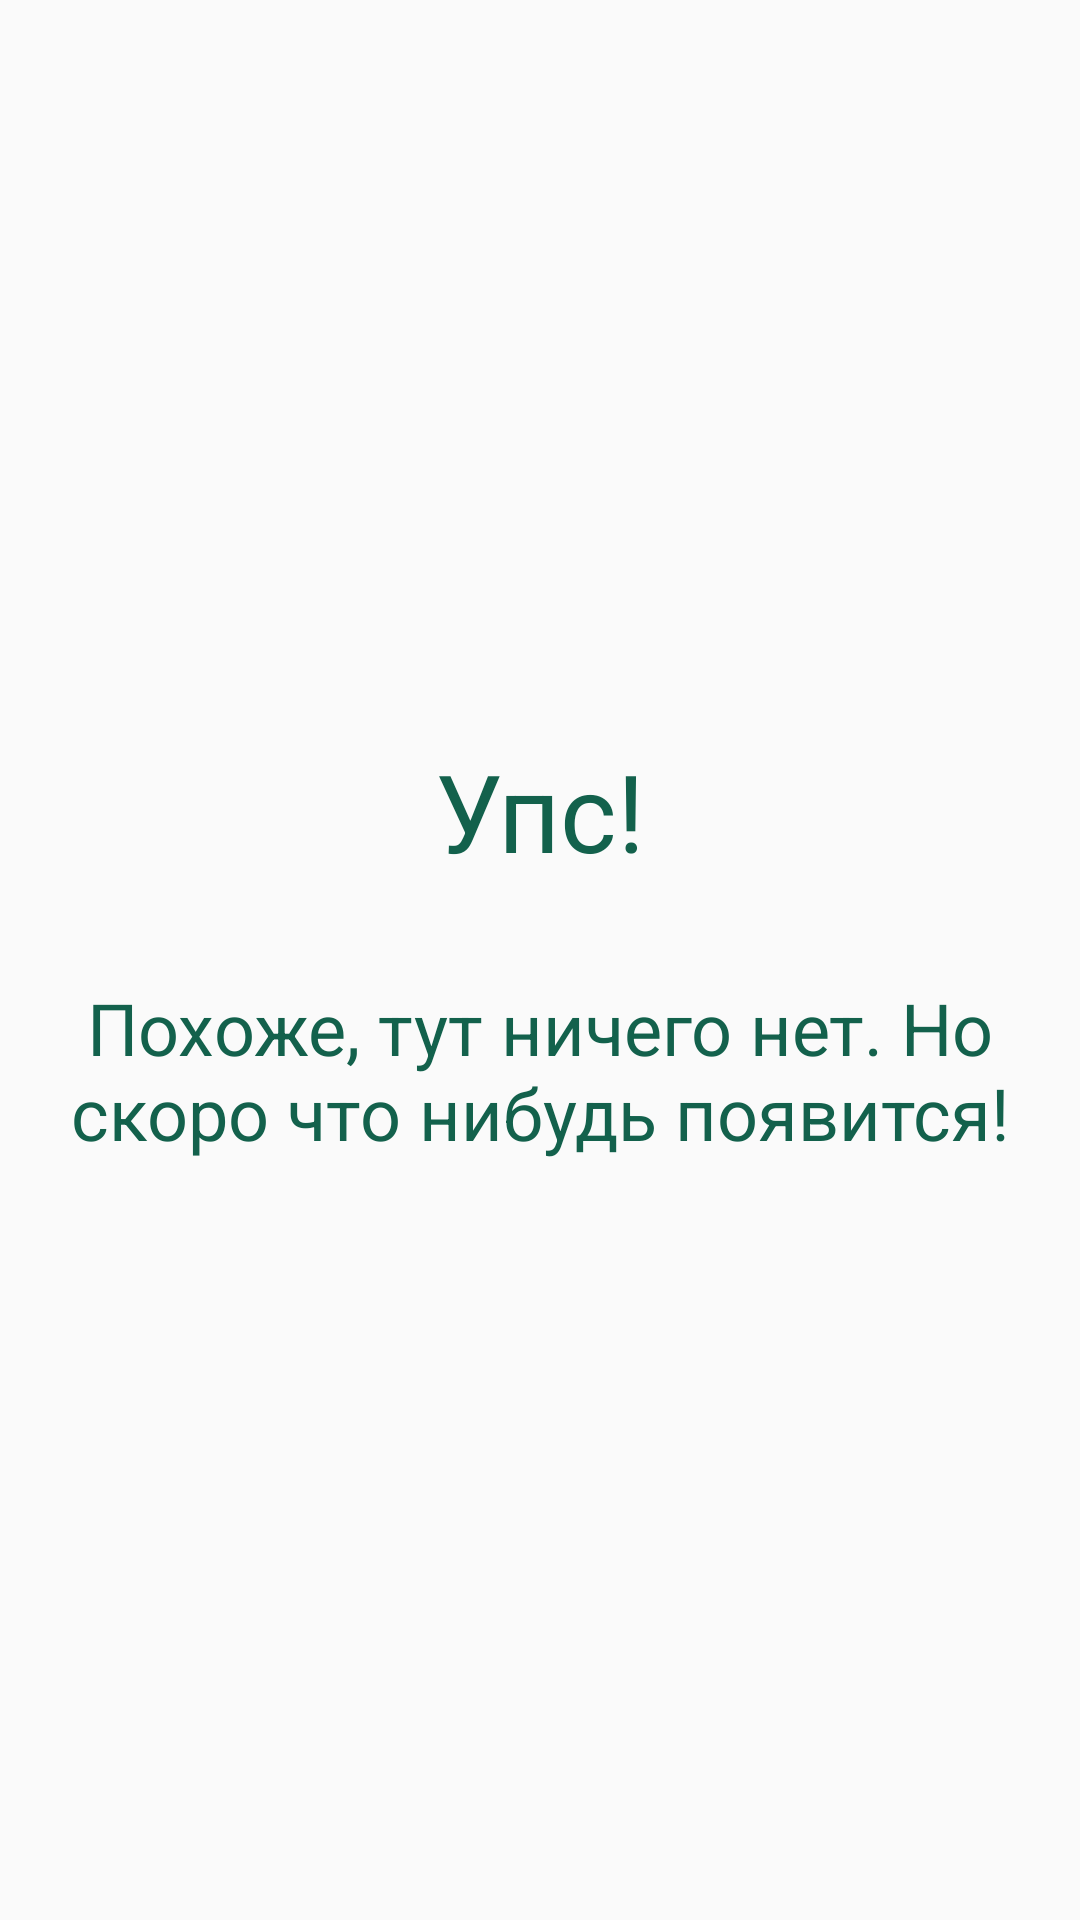

Write the Android layout XML for this screen, with the resource values it uses.
<!-- AndroidManifest.xml: application theme AppTheme -->
<!-- res/layout/empty_fragment.xml -->
<?xml version="1.0" encoding="utf-8"?>
<androidx.constraintlayout.widget.ConstraintLayout
    xmlns:android="http://schemas.android.com/apk/res/android"
    xmlns:app="http://schemas.android.com/apk/res-auto"
    xmlns:tools="http://schemas.android.com/tools"
    android:layout_width="match_parent"
    android:layout_height="match_parent">

    <TextView
        android:id="@+id/textView"
        android:layout_width="wrap_content"
        android:layout_height="wrap_content"
        android:layout_marginBottom="100dp"
        android:text="@string/oopsie"
        android:textColor="@color/colorAccent"
        android:textSize="36sp"
        app:layout_constraintBottom_toBottomOf="parent"
        app:layout_constraintEnd_toEndOf="parent"
        app:layout_constraintStart_toStartOf="parent"
        app:layout_constraintTop_toTopOf="parent" />

    <TextView
        android:id="@+id/textView2"
        android:layout_width="0dp"
        android:layout_height="wrap_content"
        android:layout_marginTop="32dp"
        android:text="@string/nothing"
        android:textAlignment="center"
        android:textSize="24sp"
        android:textColor="@color/colorAccent"
        android:layout_marginHorizontal="20dp"
        app:layout_constraintEnd_toEndOf="parent"
        app:layout_constraintStart_toStartOf="parent"
        app:layout_constraintTop_toBottomOf="@+id/textView" />
</androidx.constraintlayout.widget.ConstraintLayout>
<!-- resources referenced by this layout -->
<resources>
  <color name="colorAccent">#13614C</color>
  <string name="nothing">Похоже, тут ничего нет. Но скоро что нибудь появится!</string>
  <string name="oopsie">Упс!</string>
  <style name="AppTheme" parent="Theme.AppCompat.Light.NoActionBar.FullScreen">
          
          <item name="colorPrimary">@color/colorPrimary</item>
          <item name="colorPrimaryDark">@color/colorPrimaryDark</item>
          <item name="colorAccent">@color/colorAccent</item>
      </style>
  <style name="Theme.AppCompat.Light.NoActionBar.FullScreen">
          <item name="android:windowNoTitle">true</item>
          <item name="android:windowActionBar">false</item>
          <item name="android:windowFullscreen">true</item>
      </style>
  <color name="colorPrimary">#FFFFFF</color>
  <color name="colorPrimaryDark">#3700B3</color>
</resources>
